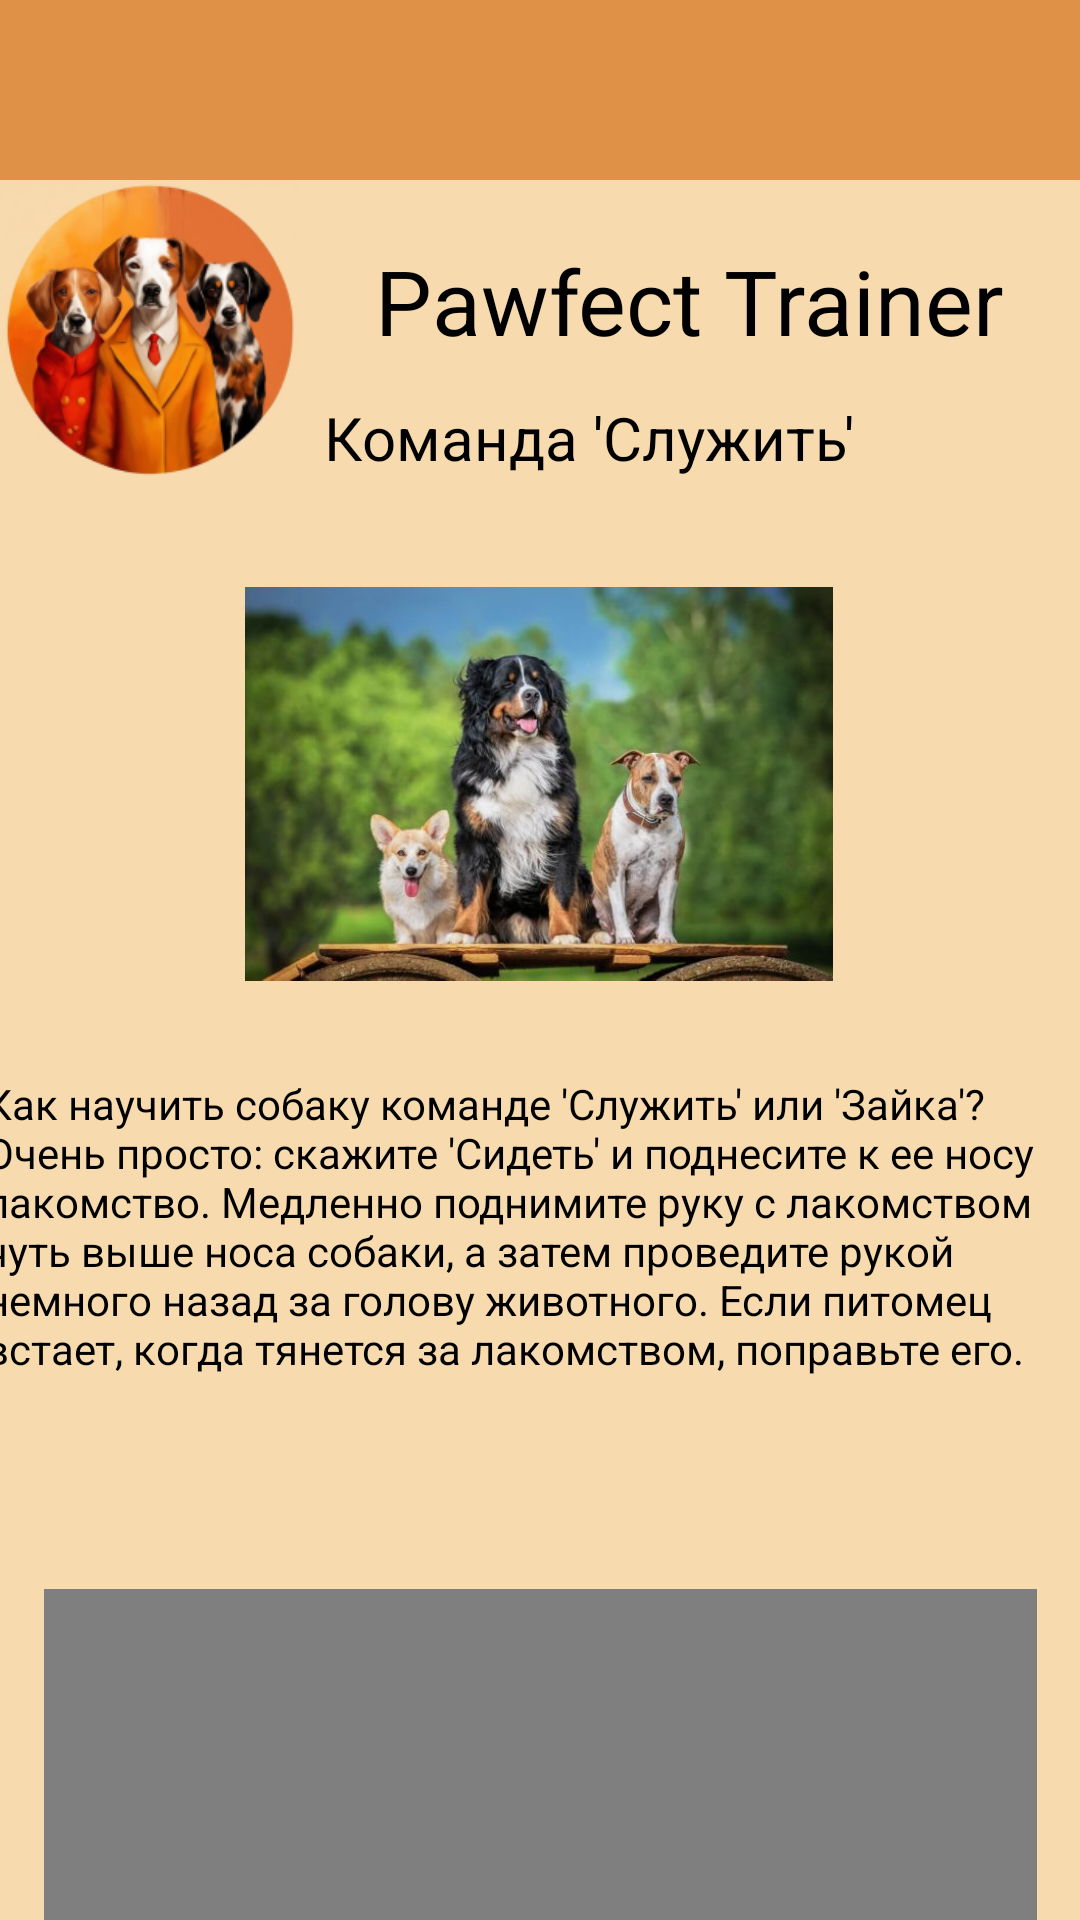

The Android layout XML behind this screen, and the referenced resources:
<!-- AndroidManifest.xml: application theme Theme.AppCompat.NoActionBar -->
<!-- res/layout/activity_command.xml -->
<?xml version="1.0" encoding="utf-8"?>
<androidx.drawerlayout.widget.DrawerLayout xmlns:android="http://schemas.android.com/apk/res/android"
    xmlns:app="http://schemas.android.com/apk/res-auto"
    xmlns:tools="http://schemas.android.com/tools"
    android:id="@+id/drawerLayout"
    android:layout_width="match_parent"
    android:layout_height="match_parent"
    android:fitsSystemWindows="true"
    tools:openDrawer="start">

    <androidx.appcompat.widget.Toolbar
        android:layout_width="match_parent"
        android:layout_height="match_parent"
        android:id="@+id/toolbar"/>
<androidx.constraintlayout.widget.ConstraintLayout
    android:layout_width="match_parent"
    android:layout_height="match_parent"
    android:background="@color/mainBackground"
    tools:context=".CommandActivity">

    <View
        android:id="@+id/topRectangle"
        android:layout_width="match_parent"
        android:layout_height="60dp"
        android:layout_alignParentTop="true"
        android:background="@color/mainElements"
        android:visibility="visible"
        app:layout_constraintEnd_toEndOf="parent"
        app:layout_constraintHorizontal_bias="1.0"
        app:layout_constraintStart_toStartOf="parent"
        app:layout_constraintTop_toTopOf="parent" />

    <ImageView
        android:id="@+id/appLogo"
        android:layout_width="100dp"
        android:layout_height="100dp"
        android:layout_marginTop="60dp"
        android:contentDescription="@string/appLogo"
        app:layout_constraintBottom_toBottomOf="parent"
        app:layout_constraintEnd_toEndOf="parent"
        app:layout_constraintHorizontal_bias="0.0"
        app:layout_constraintStart_toStartOf="parent"
        app:layout_constraintTop_toTopOf="parent"
        app:layout_constraintVertical_bias="0.0"
        app:srcCompat="@drawable/app_logo" />

    <TextView
        android:id="@+id/appName"
        android:layout_width="wrap_content"
        android:layout_height="wrap_content"
        android:layout_marginStart="25dp"
        android:layout_marginTop="80dp"
        android:layout_marginEnd="57dp"
        android:text="@string/appName"
        android:textColor="@color/black"
        android:textSize="30sp"
        app:layout_constraintBottom_toBottomOf="parent"
        app:layout_constraintEnd_toEndOf="parent"
        app:layout_constraintHorizontal_bias="0.0"
        app:layout_constraintStart_toEndOf="@+id/appLogo"
        app:layout_constraintTop_toTopOf="parent"
        app:layout_constraintVertical_bias="0.0" />

    <View
        android:id="@+id/footerRectangle"
        android:layout_width="match_parent"
        android:layout_height="60dp"
        android:layout_alignParentTop="true"
        android:layout_marginTop="660dp"
        android:background="@color/mainElements"
        android:visibility="visible"
        app:layout_constraintBottom_toBottomOf="parent"
        app:layout_constraintEnd_toEndOf="parent"
        app:layout_constraintHorizontal_bias="0.0"
        app:layout_constraintStart_toStartOf="parent"
        app:layout_constraintTop_toBottomOf="@+id/topRectangle"
        app:layout_constraintVertical_bias="1.0" />

    <TextView
        android:id="@+id/signInScreenHeader"
        android:layout_width="wrap_content"
        android:layout_height="wrap_content"
        android:layout_marginTop="12dp"
        android:text="@string/commandScreenHeader"
        android:textColor="@color/black"
        android:textSize="20sp"
        app:layout_constraintEnd_toEndOf="parent"
        app:layout_constraintHorizontal_bias="0.591"
        app:layout_constraintStart_toStartOf="parent"
        app:layout_constraintTop_toBottomOf="@+id/appName" />

    <androidx.constraintlayout.widget.Guideline
        android:id="@+id/guideline"
        android:layout_width="wrap_content"
        android:layout_height="wrap_content"
        android:orientation="vertical"
        app:layout_constraintGuide_begin="20dp" />

    <androidx.constraintlayout.widget.Guideline
        android:id="@+id/guideline2"
        android:layout_width="wrap_content"
        android:layout_height="wrap_content"
        android:orientation="vertical"
        app:layout_constraintGuide_begin="20dp" />

    <TextView
        android:id="@+id/textView"
        android:layout_width="370dp"
        android:layout_height="130dp"
        android:layout_marginTop="16dp"
        android:layout_marginBottom="164dp"
        android:text="@string/descriptionCommandServe"
        android:textColor="@color/black"
        android:textSize="14sp"
        app:layout_constraintBottom_toBottomOf="parent"
        app:layout_constraintEnd_toEndOf="parent"
        app:layout_constraintHorizontal_bias="0.536"
        app:layout_constraintStart_toStartOf="parent"
        app:layout_constraintTop_toBottomOf="@+id/imageCommand"
        app:layout_constraintVertical_bias="0.0" />

    <ImageView
        android:id="@+id/imageCommand"
        android:layout_width="196dp"
        android:layout_height="162dp"
        app:layout_constraintBottom_toBottomOf="parent"
        app:layout_constraintEnd_toEndOf="parent"
        app:layout_constraintHorizontal_bias="0.497"
        app:layout_constraintStart_toStartOf="parent"
        app:layout_constraintTop_toBottomOf="@+id/signInScreenHeader"
        app:layout_constraintVertical_bias="0.066"
        app:srcCompat="@drawable/lis" />

    <VideoView
        android:id="@+id/videoCommand"
        android:layout_width="331dp"
        android:layout_height="141dp"
        app:layout_constraintBottom_toTopOf="@+id/footerRectangle"
        app:layout_constraintEnd_toEndOf="parent"
        app:layout_constraintStart_toStartOf="parent"
        app:layout_constraintTop_toBottomOf="@+id/textView"
        app:layout_constraintVertical_bias="0.586" />

    <ImageView
        android:id="@+id/menuIcon"
        android:layout_marginStart="5dp"
        android:layout_width="wrap_content"
        android:layout_height="wrap_content"
        app:layout_constraintStart_toStartOf="parent"
        app:layout_constraintTop_toTopOf="parent"
        app:srcCompat="@drawable/menu_icon" />


</androidx.constraintlayout.widget.ConstraintLayout>
    <com.google.android.material.navigation.NavigationView
        android:id="@+id/navigationView"
        android:layout_width="wrap_content"
        android:layout_height="match_parent"
        android:layout_gravity="start"
        android:visibility="visible"
        app:menu="@menu/nav_menu" />

</androidx.drawerlayout.widget.DrawerLayout>
<!-- resources referenced by this layout -->
<resources>
  <color name="black">#FF000000</color>
  <color name="mainBackground">#F7DAAE</color>
  <color name="mainElements">#E09148</color>
  <!-- drawable app_logo: png bitmap (drawable, 61212 bytes) -->
  <!-- drawable lis: jpg bitmap (drawable, 35699 bytes) -->
  <string name="appLogo">appLogo</string>
  <string name="appName">Pawfect Trainer</string>
  <string name="commandScreenHeader">Команда \'Служить\'</string>
  <string name="descriptionCommandServe">Как научить собаку команде \'Служить\' или \'Зайка\'? Очень просто: скажите \'Сидеть\' и поднесите к ее носу лакомство. Медленно поднимите руку с лакомством чуть выше носа собаки, а затем проведите рукой немного назад за голову животного. Если питомец встает, когда тянется за лакомством, поправьте его.</string>
</resources>
